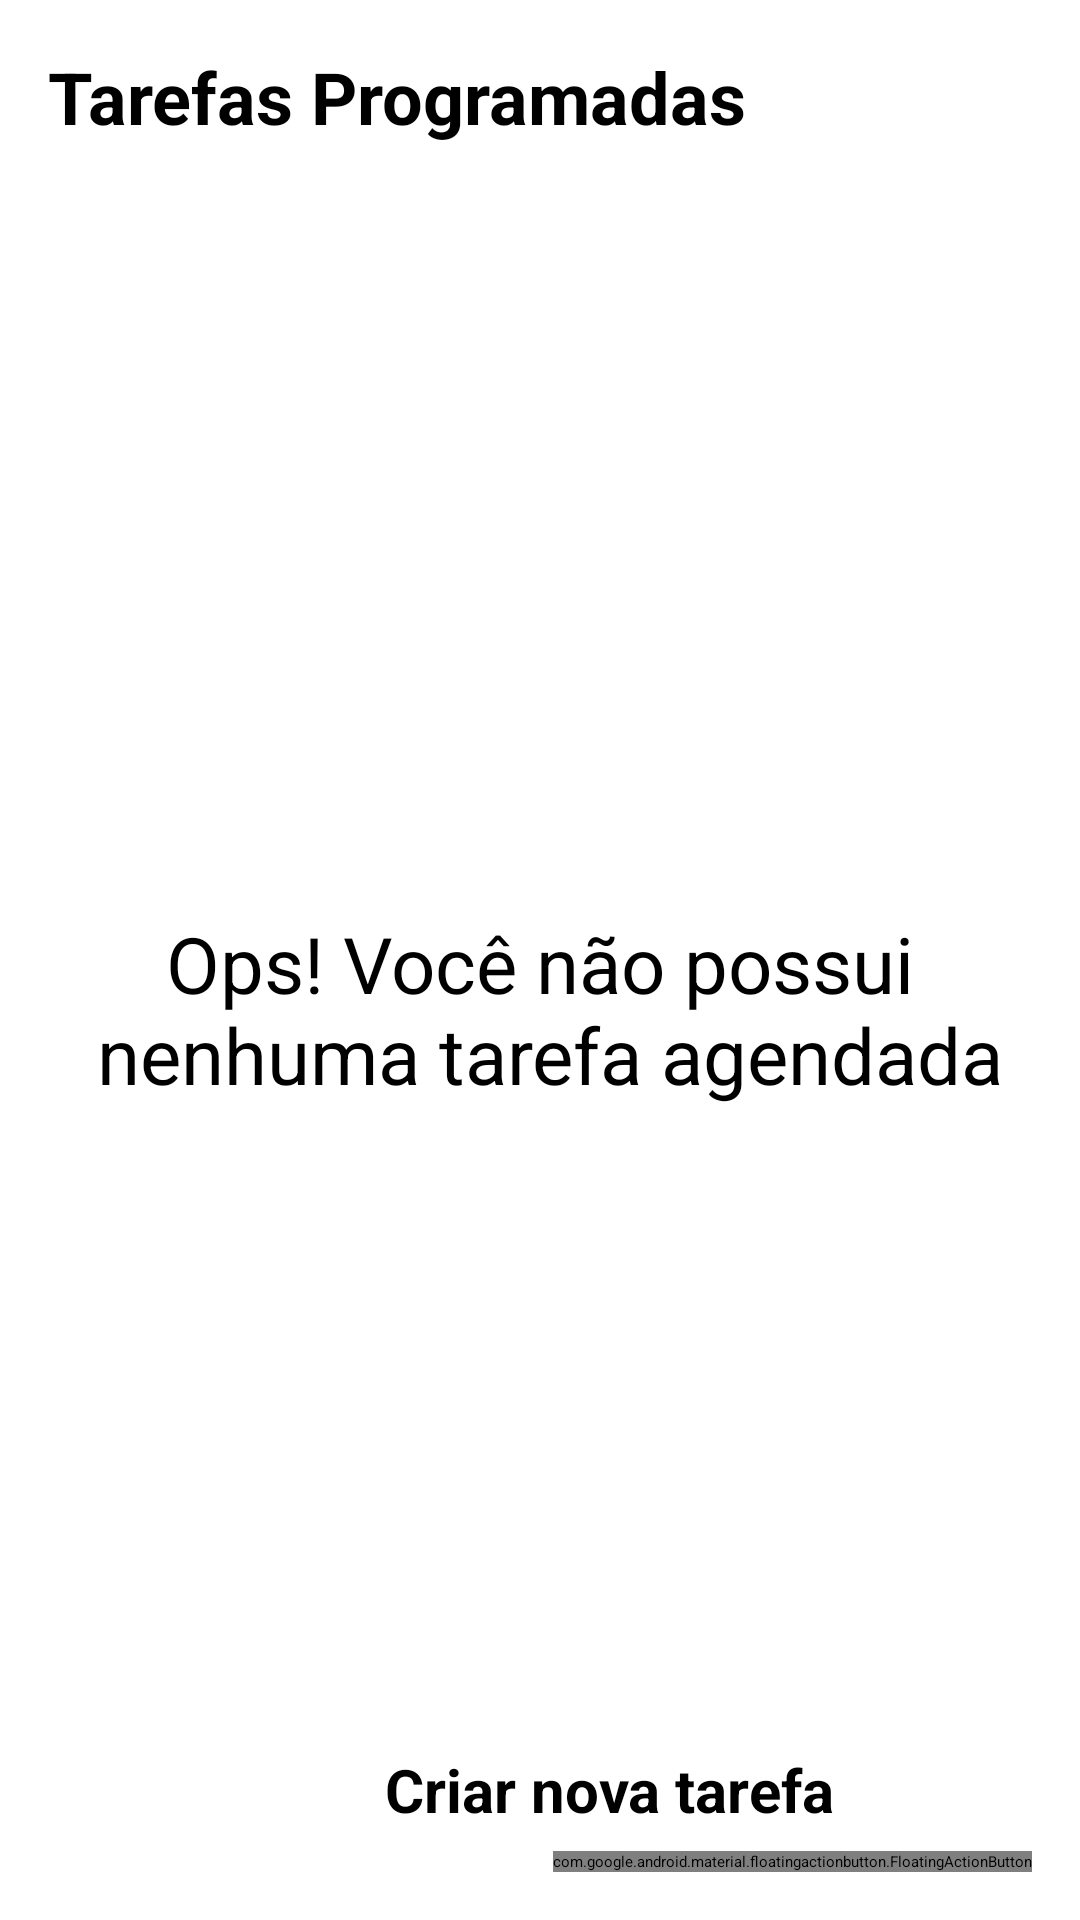

Reconstruct the res/layout file that produces this screen, plus the resources it refers to.
<!-- AndroidManifest.xml: application theme Theme.GrantodoListaDeTarefas -->
<!-- res/layout/activity_main.xml -->
<?xml version="1.0" encoding="utf-8"?>
<androidx.constraintlayout.widget.ConstraintLayout xmlns:android="http://schemas.android.com/apk/res/android"
    xmlns:app="http://schemas.android.com/apk/res-auto"
    xmlns:tools="http://schemas.android.com/tools"
    android:layout_width="match_parent"
    android:layout_height="match_parent"
    tools:context=".ui.MainActivity">

    <TextView
        android:id="@+id/tv_title"
        android:layout_width="wrap_content"
        android:layout_height="wrap_content"
        android:layout_margin="16dp"
        android:text="@string/label_tasks"
        android:textColor="@color/black"
        android:textStyle="bold"
        android:textSize="24sp"
        app:layout_constraintStart_toStartOf="parent"
        app:layout_constraintTop_toTopOf="parent" />

    <TextView
        android:layout_width="wrap_content"
        android:layout_height="wrap_content"
        android:text="@string/create_new_task"
        app:layout_constraintBottom_toBottomOf="@id/fab"
        app:layout_constraintEnd_toEndOf="@id/fab"
        android:layout_marginEnd="66dp"
        android:layout_marginVertical="14dp"
        android:textColor="@color/black"
        android:textStyle="bold"
        android:textSize="20sp"
        />

    <include android:id="@+id/include_empty" layout="@layout/empty_state"/>

    <androidx.recyclerview.widget.RecyclerView
        android:id="@+id/rv_tasks"
        android:layout_width="match_parent"
        android:layout_height="0dp"
        android:layout_marginTop="16dp"
        app:layout_constraintTop_toBottomOf="@+id/tv_title"
        app:layout_constraintBottom_toTopOf="@+id/fab"
        app:layoutManager="androidx.recyclerview.widget.LinearLayoutManager"
        tools:itemCount="8"
        tools:listitem="@layout/item_task"
        tools:visibility="gone"/>

    <com.google.android.material.floatingactionbutton.FloatingActionButton
        android:id="@+id/fab"
        android:layout_width="wrap_content"
        android:layout_height="wrap_content"
        android:layout_margin="16dp"
        app:srcCompat="@drawable/ic_add"
        app:layout_constraintEnd_toEndOf="parent"
        app:layout_constraintBottom_toBottomOf="parent"
        android:contentDescription="@string/description_new_task" />



</androidx.constraintlayout.widget.ConstraintLayout>
<!-- res/layout/empty_state.xml (included above) -->
<?xml version="1.0" encoding="utf-8"?>
<androidx.constraintlayout.widget.ConstraintLayout xmlns:android="http://schemas.android.com/apk/res/android"
    xmlns:app="http://schemas.android.com/apk/res-auto"
    android:id="@+id/empty_state"
    android:layout_width="match_parent"
    android:layout_height="match_parent"
    android:layout_margin="16dp">

    <TextView
        android:id="@+id/tv_message"
        app:layout_constraintEnd_toEndOf="parent"
        app:layout_constraintBottom_toTopOf="@id/iv_image"
        app:layout_constraintStart_toStartOf="parent"
        android:textSize="26sp"
        android:gravity="center"
        android:textColor="@color/black"
        android:text="@string/label_you_dont_have_tasks"
        android:layout_width="0dp"
        android:layout_height="wrap_content"
        android:layout_marginBottom="18dp"/>

    <ImageView
        android:id="@+id/iv_image"
        android:layout_width="wrap_content"
        android:layout_height="wrap_content"
        app:layout_constraintBottom_toBottomOf="parent"
        app:layout_constraintEnd_toEndOf="parent"
        app:layout_constraintStart_toStartOf="parent"
        app:layout_constraintTop_toTopOf="parent"
        app:layout_constraintVertical_bias="0.61"
        app:srcCompat="@drawable/ic_empty_state" />

</androidx.constraintlayout.widget.ConstraintLayout>
<!-- res/layout/item_task.xml (included above) -->
<?xml version="1.0" encoding="utf-8"?>
<androidx.constraintlayout.widget.ConstraintLayout xmlns:android="http://schemas.android.com/apk/res/android"
    android:layout_width="match_parent"
    android:layout_height="wrap_content"
    android:layout_margin="16dp"
    xmlns:app="http://schemas.android.com/apk/res-auto"
    xmlns:tools="http://schemas.android.com/tools">

    <TextView
        tools:text="Fazer um passeio"
        android:textStyle="bold"
        android:layout_width="wrap_content"
        android:layout_height="wrap_content"
        android:id="@+id/tv_title"
        android:textColor="@color/black"
        android:textSize="18sp"
        app:layout_constraintTop_toTopOf="parent"
        app:layout_constraintStart_toStartOf="parent"
        />

    <TextView
        android:id="@+id/tv_date"
        android:layout_width="wrap_content"
        android:layout_height="wrap_content"
        app:layout_constraintTop_toBottomOf="@+id/tv_title"
        app:layout_constraintStart_toStartOf="@+id/tv_title"
        android:textColor="@color/black"
        android:textSize="18sp"
        tools:text="01/01/2021 18:00"/>

    <androidx.appcompat.widget.AppCompatImageView
        android:id="@+id/iv_more"
        app:srcCompat="@drawable/ic_more"
        android:layout_width="36dp"
        android:layout_height="36dp"
        app:layout_constraintBottom_toBottomOf="parent"
        app:layout_constraintEnd_toEndOf="parent"
        app:layout_constraintTop_toTopOf="parent"/>



</androidx.constraintlayout.widget.ConstraintLayout>
<!-- resources referenced by this layout -->
<resources>
  <!-- drawable ic_empty_state: vector/xml drawable (drawable, 21430 chars, omitted) -->
  <string name="create_new_task">Criar nova tarefa</string>
  <string name="description_new_task">Nova tarefa</string>
  <string name="label_tasks">Tarefas Programadas</string>
  <string name="label_you_dont_have_tasks">Ops! Você não possui\n nenhuma tarefa agendada</string>
  <style name="Theme.GrantodoListaDeTarefas" parent="Theme.MaterialComponents.Light.NoActionBar">
          <item name="colorPrimary">@color/black</item>
          <item name="colorPrimaryDark">@color/black</item>
  
          <item name="colorSecondary">@color/black</item>
          <item name="colorOnSecondary">@color/white</item>
      </style>
  <!-- not gathered from this repository: default colours our renderer supplied (Android Studio template values) -->
  <color name="black">#FF000000</color>
  <color name="white">#FFFFFFFF</color>
</resources>
